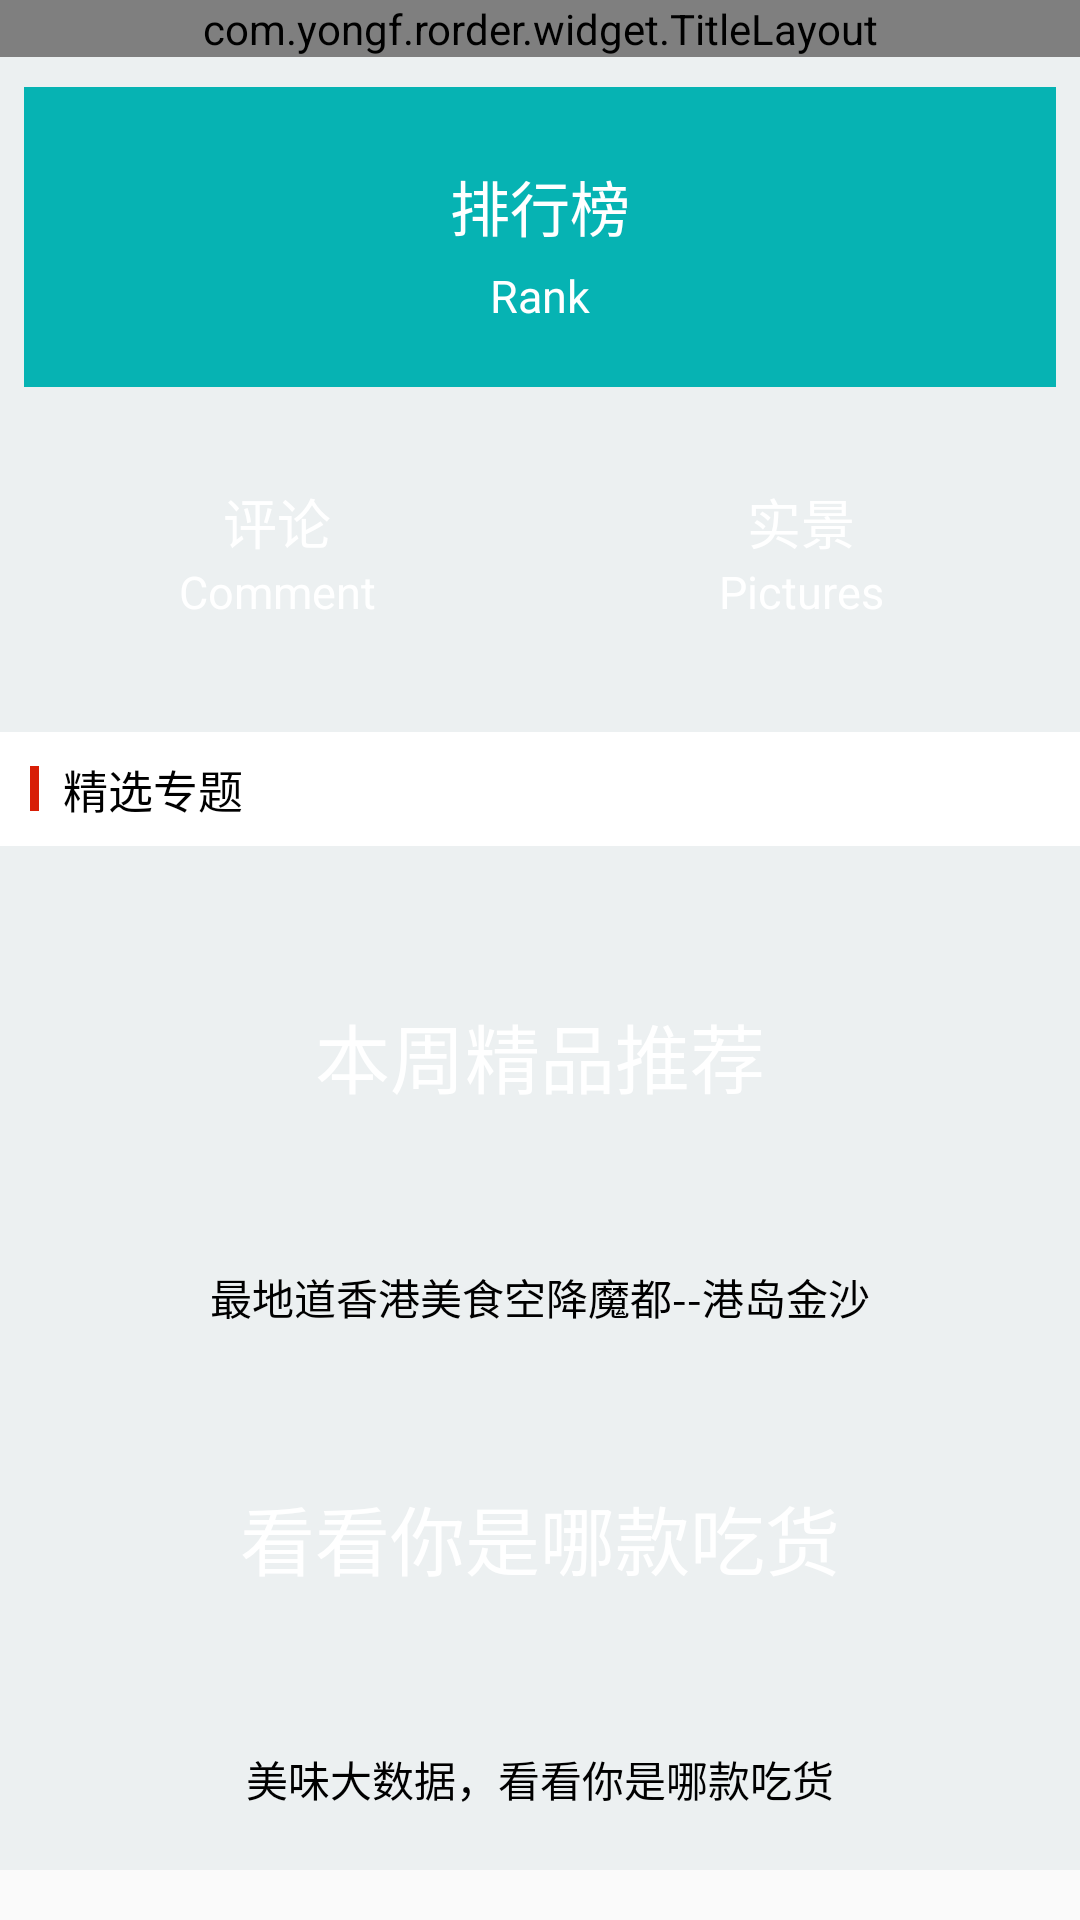

Here is an Android app screen rendered from its layout file. Give the layout XML and the strings, colors and styles it references.
<!-- AndroidManifest.xml: application theme AppTheme -->
<!-- res/layout/fragment_square.xml -->
<?xml version="1.0" encoding="utf-8"?>
<ScrollView xmlns:android="http://schemas.android.com/apk/res/android"
    xmlns:app="http://schemas.android.com/apk/res-auto"
    android:layout_width="match_parent"
    android:layout_height="wrap_content">

    <LinearLayout
        android:layout_width="match_parent"
        android:layout_height="match_parent"
        android:background="@color/app_color_white_smoke"
        android:orientation="vertical">

        <com.yongf.rorder.widget.TitleLayout
            android:layout_width="match_parent"
            android:layout_height="wrap_content"
            app:tl_leftMode="none"
            app:tl_rightMode="none"
            app:tl_titleText="广场" />

        
        <RelativeLayout
            android:layout_width="match_parent"
            android:layout_height="@dimen/app_size100"
            android:layout_marginLeft="@dimen/app_size8"
            android:layout_marginRight="@dimen/app_size8"
            android:layout_marginTop="@dimen/app_size10"
            android:background="@color/app_color_square_lightSeaGreen"
            android:gravity="center_horizontal">

            <LinearLayout
                android:layout_width="wrap_content"
                android:layout_height="wrap_content"
                android:gravity="center_horizontal"
                android:orientation="vertical">

                <TextView
                    android:layout_width="wrap_content"
                    android:layout_height="wrap_content"
                    android:layout_marginTop="@dimen/app_size25"
                    android:text="排行榜"
                    android:textColor="@color/app_color_white"
                    android:textSize="@dimen/app_txt_size20" />

                <TextView
                    android:layout_width="wrap_content"
                    android:layout_height="wrap_content"
                    android:layout_marginBottom="@dimen/app_size20"
                    android:layout_marginTop="@dimen/app_size5"
                    android:text="Rank"
                    android:textColor="@color/app_color_white"
                    android:textSize="@dimen/app_txt_size15" />
            </LinearLayout>
        </RelativeLayout>

        
        
        
        <LinearLayout
            android:layout_width="match_parent"
            android:layout_height="wrap_content"
            android:layout_marginLeft="@dimen/app_size8"
            android:layout_marginRight="@dimen/app_size8"
            android:layout_marginTop="@dimen/app_size5"
            android:orientation="horizontal">

            
            <RelativeLayout
                android:layout_width="0dp"
                android:layout_height="@dimen/app_size100"
                android:layout_weight="1"
                android:background="@drawable/image_3">

                <LinearLayout
                    android:layout_width="wrap_content"
                    android:layout_height="wrap_content"
                    android:layout_centerInParent="true"
                    android:gravity="center_horizontal"
                    android:orientation="vertical">

                    <TextView
                        android:id="@+id/tv_comment"
                        android:layout_width="wrap_content"
                        android:layout_height="wrap_content"
                        android:text="评论"
                        android:textColor="@color/app_color_white"
                        android:textSize="@dimen/app_txt_size18" />

                    <TextView
                        android:layout_width="wrap_content"
                        android:layout_height="wrap_content"
                        android:text="Comment"
                        android:textColor="@color/app_color_white"
                        android:textSize="@dimen/app_txt_size15" />
                </LinearLayout>
            </RelativeLayout>

            
            <RelativeLayout
                android:layout_width="0dp"
                android:layout_height="@dimen/app_size100"
                android:layout_marginLeft="@dimen/app_size5"
                android:layout_weight="1"
                android:background="@drawable/image_4">

                <LinearLayout
                    android:layout_width="wrap_content"
                    android:layout_height="wrap_content"
                    android:layout_centerInParent="true"
                    android:gravity="center_horizontal"
                    android:orientation="vertical">

                    <TextView
                        android:id="@+id/tv_picture"
                        android:layout_width="wrap_content"
                        android:layout_height="wrap_content"
                        android:text="实景"
                        android:textColor="@color/app_color_white"
                        android:textSize="@dimen/app_txt_size18" />

                    <TextView
                        android:layout_width="wrap_content"
                        android:layout_height="wrap_content"
                        android:text="Pictures"
                        android:textColor="@color/app_color_white"
                        android:textSize="@dimen/app_txt_size15" />
                </LinearLayout>
            </RelativeLayout>
        </LinearLayout>

        
        <LinearLayout
            android:layout_width="match_parent"
            android:layout_height="wrap_content"
            android:layout_marginTop="@dimen/app_size10"
            android:background="@color/app_color_white"
            android:orientation="vertical"
            android:paddingBottom="@dimen/app_size8"
            android:paddingLeft="@dimen/app_size10"
            android:paddingRight="@dimen/app_size10"
            android:paddingTop="@dimen/app_size8">

            <LinearLayout
                android:layout_width="match_parent"
                android:layout_height="wrap_content"
                android:gravity="center_vertical"
                android:orientation="horizontal">

                <View
                    android:layout_width="@dimen/app_size3"
                    android:layout_height="@dimen/app_size15"
                    android:background="@color/app_color_bright_red" />

                <TextView
                    android:layout_width="wrap_content"
                    android:layout_height="wrap_content"
                    android:layout_marginLeft="@dimen/app_size8"
                    android:gravity="center"
                    android:text="精选专题"
                    android:textColor="@color/app_color_black"
                    android:textSize="@dimen/app_txt_size15" />

                <View
                    android:layout_width="0dp"
                    android:layout_height="match_parent"
                    android:layout_weight="1" />

                <TextView
                    android:layout_width="wrap_content"
                    android:layout_height="wrap_content"
                    android:text="可预约桌位看得见"
                    android:textColor="@color/app_color_gray"
                    android:textSize="@dimen/app_txt_size12"
                    android:visibility="gone" />
            </LinearLayout>
        </LinearLayout>

        
        <RelativeLayout
            android:layout_width="match_parent"
            android:layout_height="@dimen/app_size120"
            android:layout_marginLeft="@dimen/app_size8"
            android:layout_marginRight="@dimen/app_size8"
            android:layout_marginTop="@dimen/app_size10">

            <ImageView
                android:layout_width="match_parent"
                android:layout_height="match_parent"
                android:scaleType="centerCrop"
                android:src="@drawable/image_5" />

            <TextView
                android:layout_width="wrap_content"
                android:layout_height="wrap_content"
                android:layout_centerInParent="true"
                android:text="本周精品推荐"
                android:textColor="@color/app_color_white"
                android:textSize="@dimen/app_txt_size25" />
        </RelativeLayout>

        <TextView
            android:layout_width="wrap_content"
            android:layout_height="wrap_content"
            android:layout_gravity="center_horizontal"
            android:layout_marginTop="@dimen/app_size10"
            android:text="最地道香港美食空降魔都--港岛金沙"
            android:textColor="@color/app_color_black" />

        
        <RelativeLayout
            android:layout_width="match_parent"
            android:layout_height="@dimen/app_size120"
            android:layout_marginLeft="@dimen/app_size8"
            android:layout_marginRight="@dimen/app_size8"
            android:layout_marginTop="@dimen/app_size10">

            <ImageView
                android:layout_width="match_parent"
                android:layout_height="match_parent"
                android:scaleType="centerCrop"
                android:src="@drawable/image_1" />

            <TextView
                android:layout_width="wrap_content"
                android:layout_height="wrap_content"
                android:layout_centerInParent="true"
                android:text="看看你是哪款吃货"
                android:textColor="@color/app_color_white"
                android:textSize="@dimen/app_txt_size25" />
        </RelativeLayout>

        <TextView
            android:layout_width="wrap_content"
            android:layout_height="wrap_content"
            android:layout_gravity="center_horizontal"
            android:layout_marginTop="@dimen/app_size10"
            android:text="美味大数据，看看你是哪款吃货"
            android:textColor="@color/app_color_black" />

        <View
            android:layout_width="match_parent"
            android:layout_height="@dimen/app_size20" />
    </LinearLayout>
</ScrollView>
<!-- resources referenced by this layout -->
<resources>
  <color name="app_color_black">#000000</color>
  <color name="app_color_bright_red">#D81E06</color>
  <color name="app_color_gray">#808080</color>
  <color name="app_color_square_lightSeaGreen">#06B3B3</color>
  <color name="app_color_white">#FFFFFF</color>
  <color name="app_color_white_smoke">#ECF0F1</color>
  <dimen name="app_size10">10dp</dimen>
  <dimen name="app_size100">100dp</dimen>
  <dimen name="app_size120">120dp</dimen>
  <dimen name="app_size15">15dp</dimen>
  <dimen name="app_size20">20dp</dimen>
  <dimen name="app_size25">25dp</dimen>
  <dimen name="app_size3">3dp</dimen>
  <dimen name="app_size5">5dp</dimen>
  <dimen name="app_size8">8dp</dimen>
  <dimen name="app_txt_size12">12sp</dimen>
  <dimen name="app_txt_size15">15sp</dimen>
  <dimen name="app_txt_size18">18sp</dimen>
  <dimen name="app_txt_size20">20sp</dimen>
  <dimen name="app_txt_size25">25sp</dimen>
  <style name="AppTheme" parent="Base.AppTheme" />
  <style name="Base.AppTheme" parent="Theme.AppCompat.Light.NoActionBar">
          
          <item name="colorPrimary">@color/colorPrimary</item>
          <item name="colorPrimaryDark">@color/colorPrimaryDark</item>
          <item name="colorAccent">@color/colorAccent</item>
      </style>
  <color name="colorPrimary">#3F51B5</color>
  <color name="colorPrimaryDark">#303F9F</color>
  <color name="colorAccent">#FF4081</color>
</resources>
